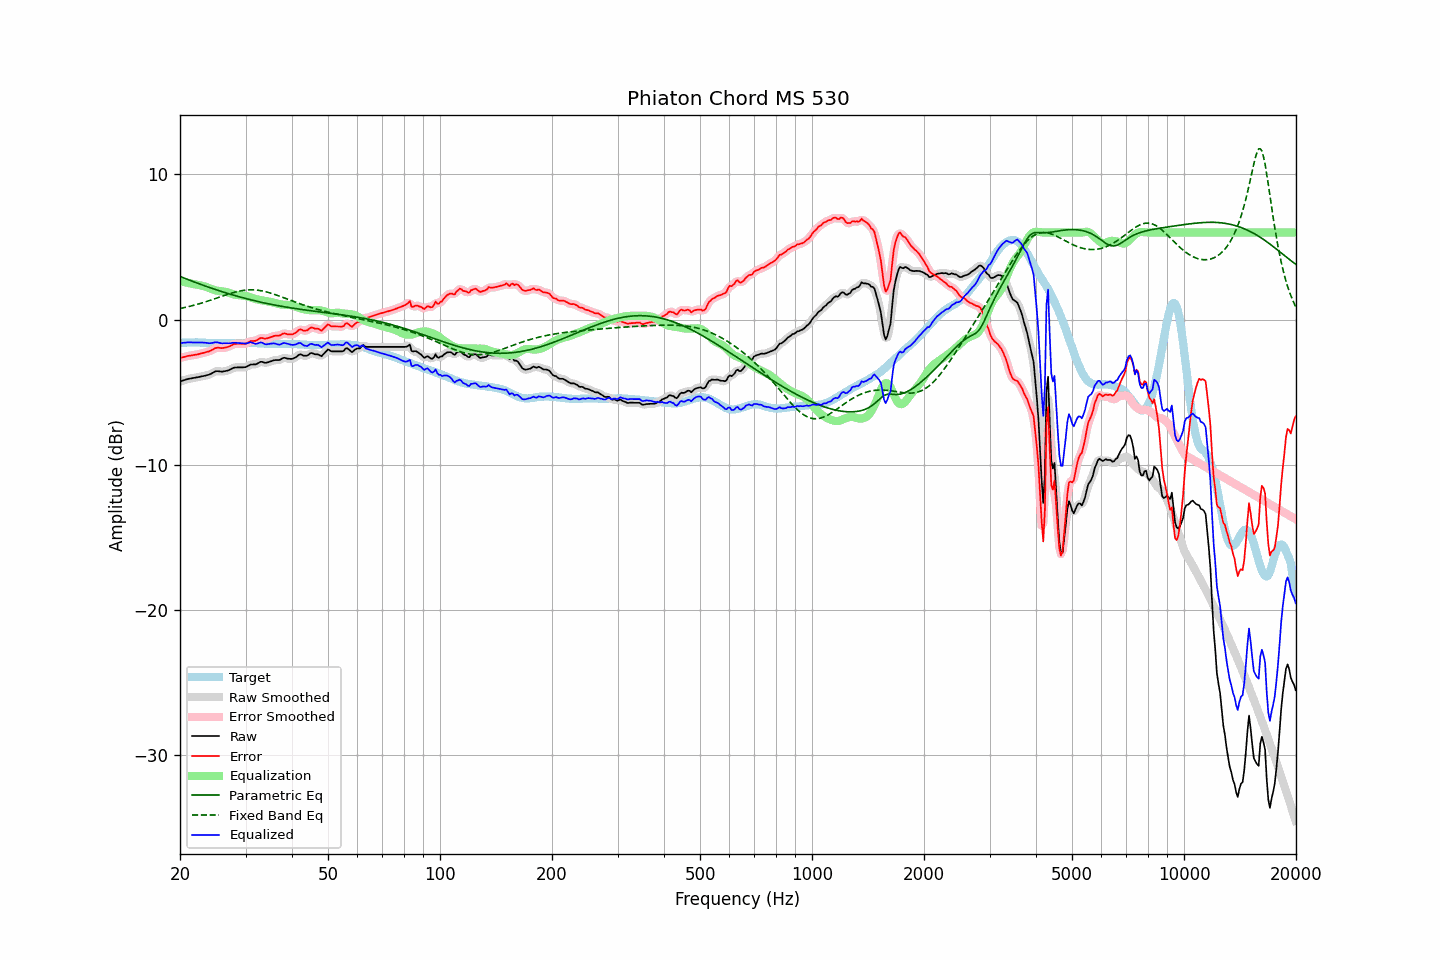

Source data for this figure (header and first rows):
frequency, raw, error, smoothed, error_smoothed, equalization, parametric_eq, fixed_band_eq, equalized_raw, equalized_smoothed, target
20.00, -4.26, -2.65, -4.27, -2.65, 2.64, 2.97, 0.76, -1.62, -1.63, -1.62
20.20, -4.23, -2.63, -4.23, -2.62, 2.62, 2.93, 0.78, -1.62, -1.61, -1.61
20.40, -4.19, -2.60, -4.19, -2.59, 2.59, 2.88, 0.80, -1.60, -1.60, -1.60
20.61, -4.17, -2.57, -4.16, -2.56, 2.57, 2.84, 0.83, -1.60, -1.59, -1.60
20.81, -4.12, -2.53, -4.13, -2.54, 2.54, 2.79, 0.85, -1.58, -1.58, -1.59
21.02, -4.09, -2.50, -4.10, -2.51, 2.52, 2.75, 0.88, -1.57, -1.58, -1.59
21.23, -4.07, -2.49, -4.07, -2.49, 2.50, 2.71, 0.91, -1.58, -1.58, -1.58
21.44, -4.05, -2.47, -4.05, -2.47, 2.47, 2.67, 0.94, -1.58, -1.58, -1.58
21.66, -4.04, -2.45, -4.03, -2.46, 2.46, 2.62, 0.96, -1.58, -1.58, -1.58
21.87, -4.01, -2.43, -4.01, -2.44, 2.43, 2.58, 0.99, -1.58, -1.58, -1.58
22.09, -3.99, -2.42, -4.00, -2.42, 2.41, 2.54, 1.02, -1.58, -1.58, -1.57
22.31, -3.97, -2.40, -3.97, -2.40, 2.39, 2.50, 1.06, -1.58, -1.58, -1.57
22.54, -3.96, -2.37, -3.95, -2.37, 2.37, 2.46, 1.09, -1.59, -1.58, -1.58
22.76, -3.92, -2.33, -3.93, -2.34, 2.35, 2.42, 1.12, -1.58, -1.58, -1.59
22.99, -3.90, -2.31, -3.91, -2.31, 2.32, 2.38, 1.15, -1.59, -1.59, -1.59
23.22, -3.88, -2.29, -3.88, -2.28, 2.29, 2.34, 1.19, -1.60, -1.59, -1.59
23.45, -3.85, -2.25, -3.86, -2.26, 2.25, 2.30, 1.22, -1.60, -1.60, -1.60
23.69, -3.83, -2.22, -3.83, -2.23, 2.21, 2.26, 1.26, -1.61, -1.62, -1.60
23.92, -3.80, -2.20, -3.80, -2.19, 2.17, 2.22, 1.30, -1.64, -1.63, -1.61
24.16, -3.75, -2.15, -3.75, -2.15, 2.12, 2.18, 1.33, -1.63, -1.63, -1.61
24.40, -3.69, -2.09, -3.69, -2.09, 2.08, 2.14, 1.37, -1.61, -1.61, -1.61
24.65, -3.64, -2.03, -3.63, -2.02, 2.04, 2.11, 1.41, -1.59, -1.59, -1.61
24.89, -3.57, -1.97, -3.58, -1.98, 2.01, 2.07, 1.45, -1.56, -1.57, -1.61
25.14, -3.55, -1.95, -3.56, -1.95, 1.99, 2.03, 1.48, -1.57, -1.57, -1.61
25.39, -3.56, -1.95, -3.56, -1.95, 1.97, 2.00, 1.52, -1.60, -1.60, -1.62
25.65, -3.57, -1.96, -3.58, -1.96, 1.95, 1.96, 1.56, -1.62, -1.62, -1.62
25.91, -3.59, -1.97, -3.58, -1.96, 1.94, 1.92, 1.60, -1.65, -1.64, -1.62
26.16, -3.57, -1.95, -3.58, -1.96, 1.93, 1.89, 1.64, -1.64, -1.64, -1.62
26.43, -3.56, -1.93, -3.56, -1.94, 1.92, 1.86, 1.68, -1.64, -1.64, -1.62
26.69, -3.53, -1.91, -3.53, -1.91, 1.89, 1.82, 1.71, -1.64, -1.64, -1.62
26.96, -3.51, -1.88, -3.50, -1.88, 1.86, 1.79, 1.75, -1.65, -1.64, -1.62
27.23, -3.46, -1.83, -3.46, -1.83, 1.82, 1.75, 1.78, -1.63, -1.63, -1.62
27.50, -3.41, -1.78, -3.40, -1.77, 1.78, 1.72, 1.82, -1.62, -1.62, -1.62
27.77, -3.34, -1.72, -3.35, -1.72, 1.75, 1.69, 1.85, -1.60, -1.60, -1.63
28.05, -3.30, -1.68, -3.32, -1.69, 1.72, 1.66, 1.88, -1.59, -1.60, -1.63
28.33, -3.30, -1.68, -3.30, -1.67, 1.70, 1.63, 1.91, -1.61, -1.60, -1.63
28.62, -3.29, -1.67, -3.29, -1.67, 1.68, 1.59, 1.94, -1.61, -1.61, -1.63
28.90, -3.29, -1.68, -3.30, -1.67, 1.68, 1.56, 1.96, -1.62, -1.62, -1.62
29.19, -3.29, -1.67, -3.29, -1.67, 1.67, 1.53, 1.98, -1.63, -1.63, -1.62
29.48, -3.29, -1.67, -3.30, -1.68, 1.65, 1.50, 2.00, -1.64, -1.64, -1.62
29.78, -3.28, -1.67, -3.29, -1.67, 1.64, 1.47, 2.02, -1.65, -1.65, -1.61
30.08, -3.27, -1.66, -3.26, -1.65, 1.62, 1.44, 2.03, -1.66, -1.64, -1.61
30.38, -3.22, -1.60, -3.21, -1.60, 1.60, 1.42, 2.04, -1.62, -1.62, -1.62
30.68, -3.15, -1.54, -3.16, -1.54, 1.57, 1.39, 2.04, -1.59, -1.59, -1.62
30.99, -3.10, -1.48, -3.11, -1.49, 1.53, 1.36, 2.05, -1.56, -1.58, -1.62
31.30, -3.09, -1.48, -3.10, -1.48, 1.49, 1.33, 2.05, -1.60, -1.60, -1.62
31.61, -3.09, -1.47, -3.09, -1.47, 1.45, 1.31, 2.04, -1.64, -1.64, -1.62
31.93, -3.09, -1.47, -3.08, -1.46, 1.41, 1.28, 2.03, -1.68, -1.67, -1.62
32.24, -3.04, -1.41, -3.04, -1.41, 1.38, 1.25, 2.03, -1.66, -1.65, -1.63
32.57, -2.99, -1.35, -2.98, -1.34, 1.36, 1.23, 2.01, -1.62, -1.62, -1.64
32.89, -2.91, -1.28, -2.94, -1.29, 1.34, 1.20, 1.99, -1.57, -1.59, -1.64
33.22, -2.91, -1.27, -2.93, -1.28, 1.32, 1.18, 1.97, -1.59, -1.60, -1.65
33.55, -2.96, -1.30, -2.95, -1.29, 1.30, 1.15, 1.95, -1.65, -1.64, -1.65
33.89, -2.98, -1.32, -2.97, -1.31, 1.28, 1.13, 1.92, -1.70, -1.69, -1.66
34.23, -2.96, -1.30, -2.96, -1.30, 1.26, 1.11, 1.90, -1.71, -1.71, -1.66
34.57, -2.93, -1.27, -2.94, -1.27, 1.24, 1.08, 1.87, -1.69, -1.70, -1.67
34.92, -2.90, -1.23, -2.90, -1.23, 1.23, 1.06, 1.83, -1.67, -1.67, -1.67
35.27, -2.87, -1.19, -2.86, -1.19, 1.21, 1.04, 1.80, -1.66, -1.65, -1.67
35.62, -2.83, -1.15, -2.83, -1.15, 1.18, 1.02, 1.76, -1.64, -1.65, -1.67
35.97, -2.79, -1.12, -2.80, -1.13, 1.15, 1.00, 1.73, -1.65, -1.66, -1.68
... 635 more rows
